Run: headless pygame with SDL's dummy video driver; simulated clock (each Clock.tick advances the game by its frame time, no real sleeping); random seed 0; keys injected as events and as key.get_pressed() state; mouse plan: one left click at the window centre at the start of phase 2, then a move to the lower-right quarter at the start of phase 3.
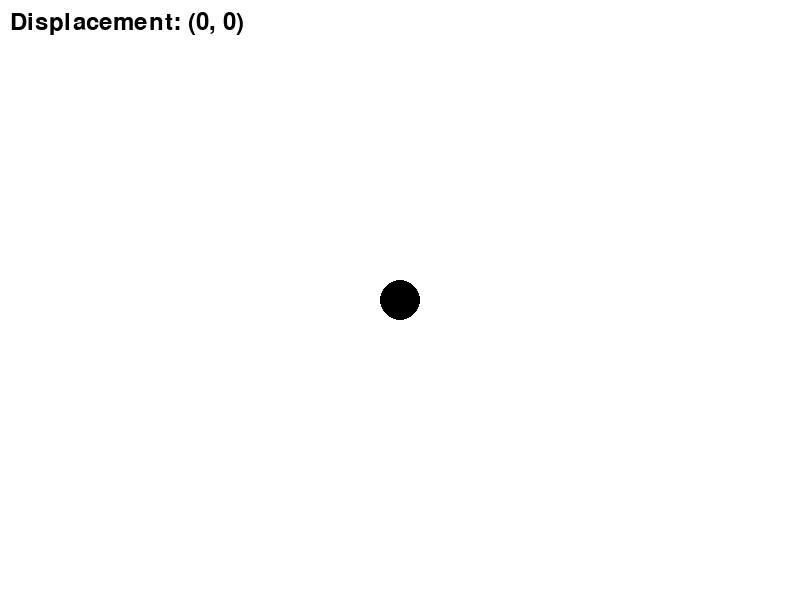
Frame 1 of 4 · flips 1–60 · no input
Frame 2 of 4 · flips 61–180 · clicked the window centre · tapped SPACE, RETURN · held RIGHT (→), D · screen unchanged from frame 1, image omitted
Frame 3 of 4 · flips 181–300 · moved the mouse to the lower-right quarter · held DOWN (↓), S · screen unchanged from frame 2, image omitted
Frame 4 of 4 · flips 301–420 · held LEFT (←), A, UP (↑), W · screen unchanged from frame 3, image omitted

The pygame program that drew these frames:

import pygame
import sys

# Initialize Pygame
pygame.init()

# Set up some constants
WIDTH, HEIGHT = 800, 600
BACKGROUND_COLOR = (255, 255, 255)
CIRCLE_COLOR = (0, 0, 0)
TEXT_COLOR = (0, 0, 0)
CIRCLE_RADIUS = 20

# Set up the drawing window
window = pygame.display.set_mode((WIDTH, HEIGHT))
window.fill(BACKGROUND_COLOR)

# Set up the font for the text
font = pygame.font.Font(None, 36)

# Initial position of the circle
circle_position = (WIDTH // 2, HEIGHT // 2)

# Flag for mouse button down
dragging = False

while True:
    for event in pygame.event.get():
        if event.type == pygame.QUIT:
            pygame.quit()
            sys.exit()

        elif event.type == pygame.MOUSEBUTTONDOWN:
            dragging = True

        elif event.type == pygame.MOUSEBUTTONUP:
            dragging = False

        elif event.type == pygame.MOUSEMOTION and dragging:
            new_position = event.pos

            # Make sure the circle stays within the window
            if CIRCLE_RADIUS <= new_position[0] <= WIDTH - CIRCLE_RADIUS and CIRCLE_RADIUS <= new_position[1] <= HEIGHT - CIRCLE_RADIUS:
                circle_position = new_position

    # Redraw the background and the circle
    window.fill(BACKGROUND_COLOR)
    pygame.draw.circle(window, CIRCLE_COLOR, circle_position, CIRCLE_RADIUS)

    # Calculate the displacement from the center, scale it to range from -100 to 100, and convert to integers
    displacement = (int((circle_position[0] - WIDTH // 2) / (WIDTH // 2) * 100), 
                    int(-(circle_position[1] - HEIGHT // 2) / (HEIGHT // 2) * 100)) # negative sign for Y to make up positive

    # Render the text
    text_surface = font.render(f"Displacement: {displacement}", True, TEXT_COLOR)

    # Blit the text onto the window
    window.blit(text_surface, (10, 10))

    pygame.display.flip()
